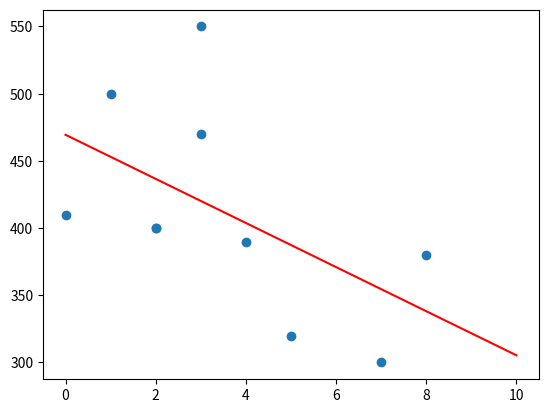

The matplotlib source for this figure:
import matplotlib.pyplot as plt
import numpy as np
import math



def determinLinearRegressionParameters(x, y):
    averageX = CalculateAverage(x)
    averageY = CalculateAverage(y)
    sigmaX = CalculateStandardDeviation(x, averageX)
    sigmaY = CalculateStandardDeviation(y, averageY)
    print(averageX, averageY)
    print(sigmaX, sigmaY)
    cov = CalculateCovariance(x, averageX, y, averageY)
    print(cov)
    correlation = CalculateCorrelation(cov, sigmaX, sigmaY)
    print(correlation)
    slope = sigmaY/sigmaX * correlation
    axis_intersection = - sigmaY/sigmaX * correlation * averageX + averageY
    print(axis_intersection)
    print(slope)
    return slope, axis_intersection

def CalculateAverage(inputList):
    average = 0
    for i in range(len(inputList)):
        average += inputList[i]
    return average / len(inputList)

def CalculateStandardDeviation(inputList, average):
    sigma = 0
    for i in range(len(inputList)):
        sigma += (inputList[i] - average)**2
    sigma = sigma/len(inputList)
    return math.sqrt(sigma)

def CalculateCovariance(inputListX, averageX, inputListY, averageY):
    covariance = 0
    for i in range(len(inputListX)):
        covariance += (inputListX[i] - averageX) * (inputListY[i] - averageY)
    return covariance / (len(inputListX))

def CalculateCorrelation(covariance, deviationX, deviationY):
    return covariance/(deviationX * deviationY)
        

def plot():
    fig, ax = plt.subplots()
    ax.plot(x,y, 'o')
    xr = np.linspace(0, 10)
    yr = a * xr + b
    plt.plot(xr,yr, 'r')
    plt.show()


if __name__ == "__main__":
    input_tuples = [(2, 400), (4, 390), (3, 550), (0, 410), (5, 320), (2, 400), (1, 500), (7, 300), (3, 470), (8, 380)]
    x = [2, 4, 3, 0, 5, 2, 1, 7, 3, 8]
    y = [400, 390, 550, 410, 320, 400, 500, 300, 470, 380]
    a, b = determinLinearRegressionParameters(x, y)
    plot()